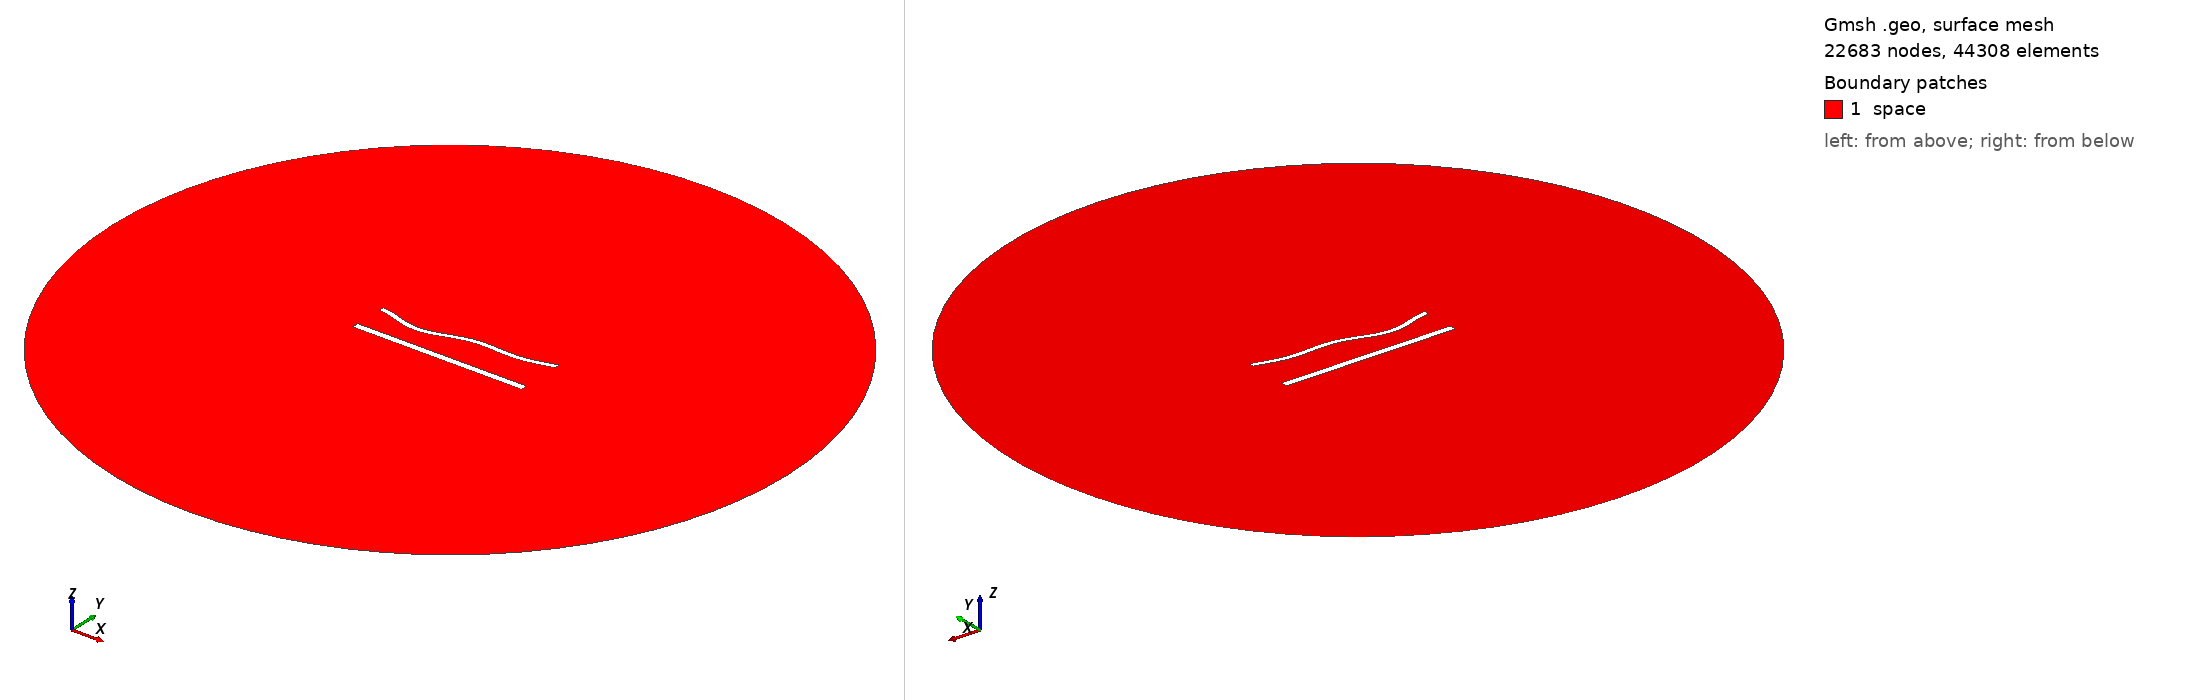

Gmsh geometry script, surface-meshed: 22683 nodes, 44308 surface elements. Boundary patches (legend numbers): 1 space. Left view from above one corner, right view from below the opposite corner. Legend entries are the model's physical surfaces. The drawing asked Gmsh for element sizes between 1% and 20% of the model's largest extent; the script's own settings can give other sizes.

=== 1270.geo (drawn) ===
//---------------------------------------
// Geometry kernel
//---------------------------------------

SetFactory("OpenCASCADE");



//---------------------------------------
// Parameters of the geometry
//---------------------------------------

// Overetch of the upper plate
overetch = 0.375;

// Distance between the plates
distance = 20.0;

// Discretization over the x axis (for the deformation)
nx = 50; 

// Length of the plate
L = 100 - overetch; 

// Number of modes
n = 4; 

// 1st mode coefficient
coeff(1) = 1.5;
beta(1) = 0.596864 * 3.1415926535 / L;

// 2nd mode coefficient
coeff(2) = -1.5;
beta(2) = 1.49418 * 3.1415926535 / L;

// 3rd mode coefficient
coeff(3) = -1.5;
beta(3) = 2.50025 * 3.1415926535 / L;

// 4th mode coefficient
coeff(4) = -1.5;
beta(4) = 3.49999 * 3.1415926535 / L;



//---------------------------------------
// Upper plate (deformed rectangle)
//---------------------------------------

// Coordiantes of the upper plate
xmin = -50;
xmax = 50 - overetch;

// Height of the upper plate
yheight = 4 - 2 * overetch;

// Indexes of the points
UpperID[] = {};
LowerID[] = {};
LeftID[] = {};
RightID[] = {};

// Point index
p = 1;

// Horizontal edges
For i In {1:nx}
    x = xmin + (i-1)*(xmax - xmin)/(nx-1);

    y_bottom = distance / 2 + overetch;
    For j In {1:n}
        C = (Cosh(beta(j)*L) + Cos(beta(j)*L)) / (Sinh(beta(j)*L) + Sin(beta(j)*L));
        y_bottom  = y_bottom + coeff(j) * (Cosh(beta(j)*(x+50)) - Cos(beta(j)*(x+50)) - C * (Sinh(beta(j)*(x+50)) - Sin(beta(j)*(x+50))));
    EndFor

    y_top = y_bottom + yheight;

    Point(p) = {x, y_top, 0, 1.0};
    UpperID[i] = p;
    p = p + 1;

    Point(p) = {x, y_bottom, 0, 1.0};
    LowerID[i] = p;
    p = p + 1;
EndFor

// Create point lists
UpperPts[] = {}; LowerPts[] = {};
For i In {1:nx}
  UpperPts[] += {UpperID[i]};
  LowerPts[] += {LowerID[i]};
EndFor

// Build splines
Spline(1) = {UpperPts[]};
Spline(2) = {LowerPts[]};
Line(3) = {LowerPts[nx-1], UpperPts[nx-1]};
Line(4) = {LowerPts[0], UpperPts[0]};

// Build the plane surface
Curve Loop(1) = {2, 3, -1, -4};
Plane Surface(1) = {1};



//---------------------------------------
// Lower plate (rectangle)
//---------------------------------------

// Vertices
Point(1001) = {-50, -distance/2, 0, 1.0};
Point(1002) = { 50, -distance/2, 0, 1.0};
Point(1003) = { 50,  -distance/2 + 4, 0, 1.0};
Point(1004) = {-50,  -distance/2 + 4, 0, 1.0};

// Edges
Line(5) = {1001, 1002};
Line(6) = {1002, 1003};
Line(7) = {1003, 1004};
Line(8) = {1004, 1001};

// Plane surface
Line Loop(2) = {5, 6, 7, 8};
Plane Surface(2) = {2}; 



//---------------------------------------
// Outer (fictious) boundary
//---------------------------------------

// Points
Point(1005) = {0, 0, 0};       // Center
Point(1006) = {200, 0, 0};     // Start point
Point(1007) = {0, 200, 0};     // 90 degrees
Point(1008) = {-200, 0, 0};    // 180 degrees
Point(1009) = {0, -200, 0};    // 270 degrees

// Circle arcs (each needs start, center, end)
Circle(9) = {1006, 1005, 1007};
Circle(10) = {1007, 1005, 1008};
Circle(11) = {1008, 1005, 1009};
Circle(12) = {1009, 1005, 1006};

// Plane surface for the entire domain
Curve Loop(3) = {9, 10, 11, 12};
Surface(3) = {3};

// Subtract the plates from the whole domain to obtain the actual domain where we want to solve the equations
BooleanDifference{ Surface{3}; Delete; }{ Surface{1}; Surface{2}; Delete; }




//---------------------------------------
// Transfinite Lines/Curves
//---------------------------------------

// Set the number of points on the boundaries
r = 6;
d = 0.15;

// Plates
Transfinite Curve {1} = 50*r/4 Using Progression 1;
Transfinite Line {2} = 50*r Using Progression 1;
Transfinite Curve {3, 4} = 2*r Using Progression 1+d;
Transfinite Line {5} = 50*r/4 Using Progression 1;
Transfinite Line {7} = 50*r Using Progression 1;
Transfinite Line {6} = 2*r Using Progression 1-d;
Transfinite Line {8} = 2*r Using Progression 1+d;

// Outer boundary
Transfinite Line {9, 10, 11, 12} = 20 Using Progression 1;



//---------------------------------------
// Physical groups
//---------------------------------------                

// Physical curves (boundaries)
Physical Line("force_segment", 10) = {2};
Physical Line("upper_plate", 11) = {1, 3, 4};
Physical Line("lower_plate", 12) = {5, 6, 7, 8};
Physical Line("boundary", 20) = {9, 10, 11, 12};

// Physical Surfaces
Physical Surface("space", 30) = {3};



//---------------------------------------
// 6. Generate the Mesh
//---------------------------------------

// 2D mesh generation
Mesh 2;
